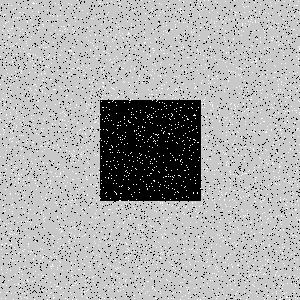

Values plotted in this chart, from the file beside it:
Type, X, Y
Salt, 136, 259
Salt, 218, 168
Salt, 213, 108
Salt, 253, 149
Salt, 11, 223
Salt, 105, 95
Salt, 108, 12
Salt, 230, 222
Salt, 93, 236
Salt, 145, 65
Salt, 50, 266
Salt, 146, 271
Salt, 92, 252
Salt, 191, 79
Salt, 250, 292
Salt, 173, 229
Salt, 158, 88
Salt, 173, 150
Salt, 244, 161
Salt, 203, 277
Salt, 182, 162
Salt, 98, 155
Salt, 194, 139
Salt, 22, 142
Salt, 206, 9
Salt, 198, 107
Salt, 16, 285
Salt, 166, 72
Salt, 22, 207
Salt, 42, 90
Salt, 205, 227
Salt, 217, 226
Salt, 246, 165
Salt, 176, 76
Salt, 146, 247
Salt, 242, 191
Salt, 272, 89
Salt, 11, 35
Salt, 263, 29
Salt, 163, 179
Salt, 104, 22
Salt, 220, 16
Salt, 187, 167
Salt, 10, 228
Salt, 146, 71
Salt, 193, 192
Salt, 256, 274
Salt, 101, 171
Salt, 199, 147
Salt, 226, 135
Salt, 103, 68
Salt, 81, 291
Salt, 167, 31
Salt, 72, 171
Salt, 149, 114
Salt, 152, 117
Salt, 62, 31
Salt, 276, 71
Salt, 18, 182
Salt, 230, 72
... 8,940 more rows
